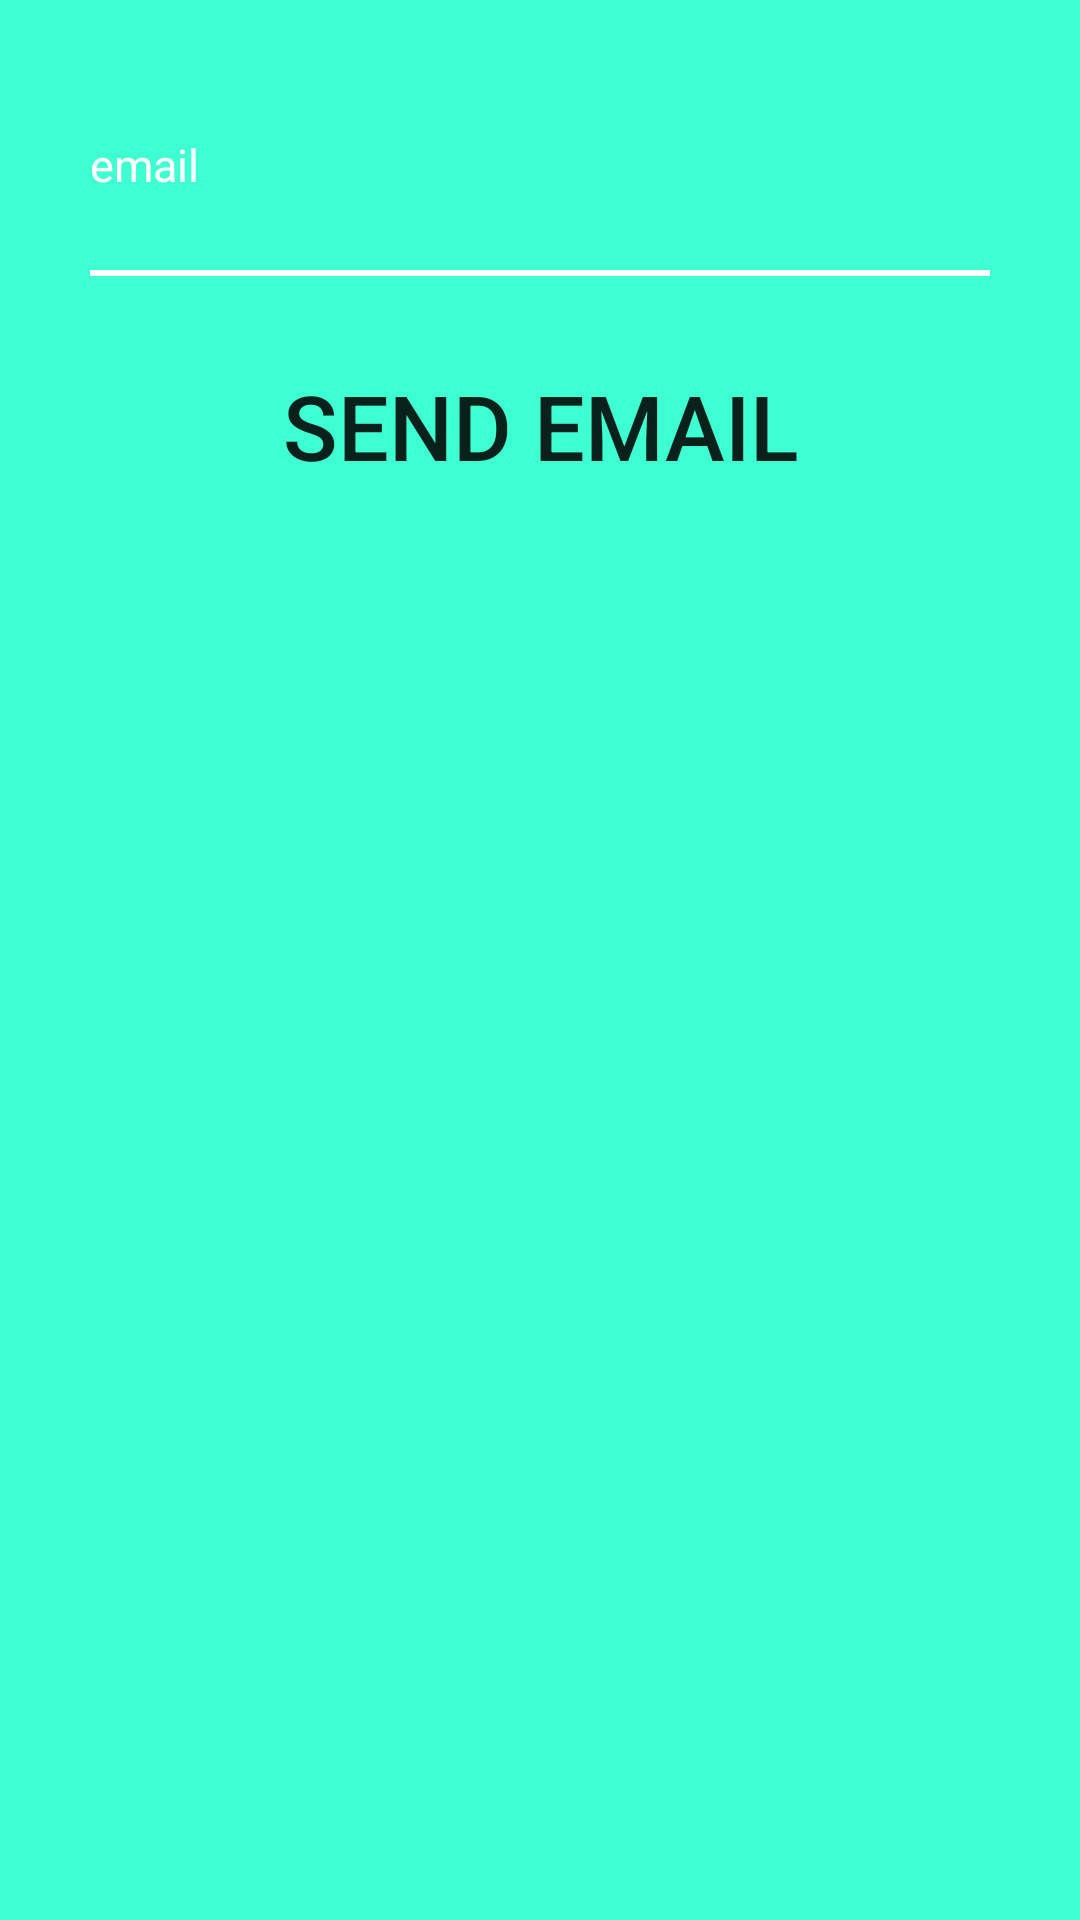

The Android layout XML behind this screen, and the referenced resources:
<!-- AndroidManifest.xml: application theme Theme.NepPlus_FinalProject -->
<!-- res/layout/dialog_find_pw.xml -->
<?xml version="1.0" encoding="utf-8"?>
<LinearLayout xmlns:android="http://schemas.android.com/apk/res/android"
    android:layout_width="match_parent"
    android:orientation="vertical"
    android:padding="20dp"
    android:background="@color/sellected_color"
    android:layout_height="wrap_content">

    <EditText
        android:text=""
        android:textColorHint="@color/white"
        android:id="@+id/edt_FindPwEmail"
        android:layout_width="match_parent"
        android:layout_height="50dp"
        android:hint="email"
        style="@style/AuthEditText"
        />

    <LinearLayout
        android:layout_width="match_parent"
        android:background="@color/white"
        android:layout_marginLeft="10dp"
        android:layout_marginRight="10dp"
        android:layout_height="2dp"/>
    <Button
        android:background="@android:color/transparent"
        android:textSize="30dp"
        android:id="@+id/btn_findingPw"
        android:layout_margin="20dp"
        android:text="Send Email"
        android:layout_width="match_parent"
        android:layout_height="60dp"/>





</LinearLayout>
<!-- resources referenced by this layout -->
<resources>
  <color name="sellected_color">#3EFFD2</color>
  <color name="white">#FFFFFFFF</color>
  <style name="AuthEditText" parent="android:Widget.EditText">
          <item name="android:background">@android:color/transparent</item>
          <item name="android:textSize">15sp</item>
          <item name="android:layout_margin">10dp</item>
  
      </style>
  <style name="Theme.NepPlus_FinalProject" parent="Theme.MaterialComponents.DayNight.NoActionBar">
          
          <item name="colorPrimary">@color/purple_500</item>
          <item name="colorPrimaryVariant">@color/purple_700</item>
          <item name="colorOnPrimary">@color/white</item>
          
          <item name="colorSecondary">@color/teal_200</item>
          <item name="colorSecondaryVariant">@color/teal_700</item>
          <item name="colorOnSecondary">@color/black</item>
          
          <item name="android:statusBarColor" tools:targetApi="l">?attr/colorPrimaryVariant</item>
          
      </style>
  <color name="purple_500">#FF6200EE</color>
  <color name="purple_700">#FF3700B3</color>
  <color name="teal_200">#FF03DAC5</color>
  <color name="teal_700">#FF018786</color>
  <color name="black">#FF000000</color>
</resources>
